Labelled photos from "finalDataset", an image-classification folder in Scharfdk/DeepLearning-Project. The possible labels are: beef, bird, bread, cheese, eggs, nuts, pasta, pork, sausage.

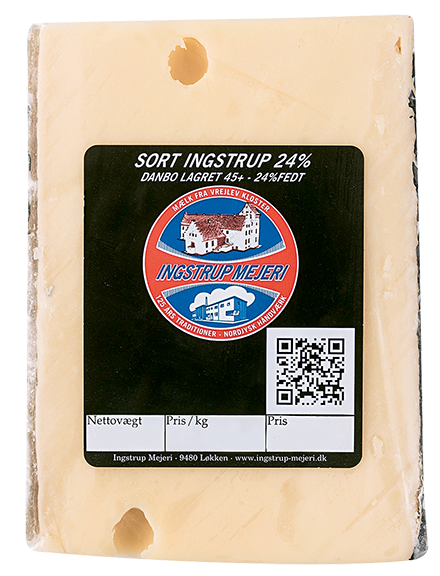
Label: cheese

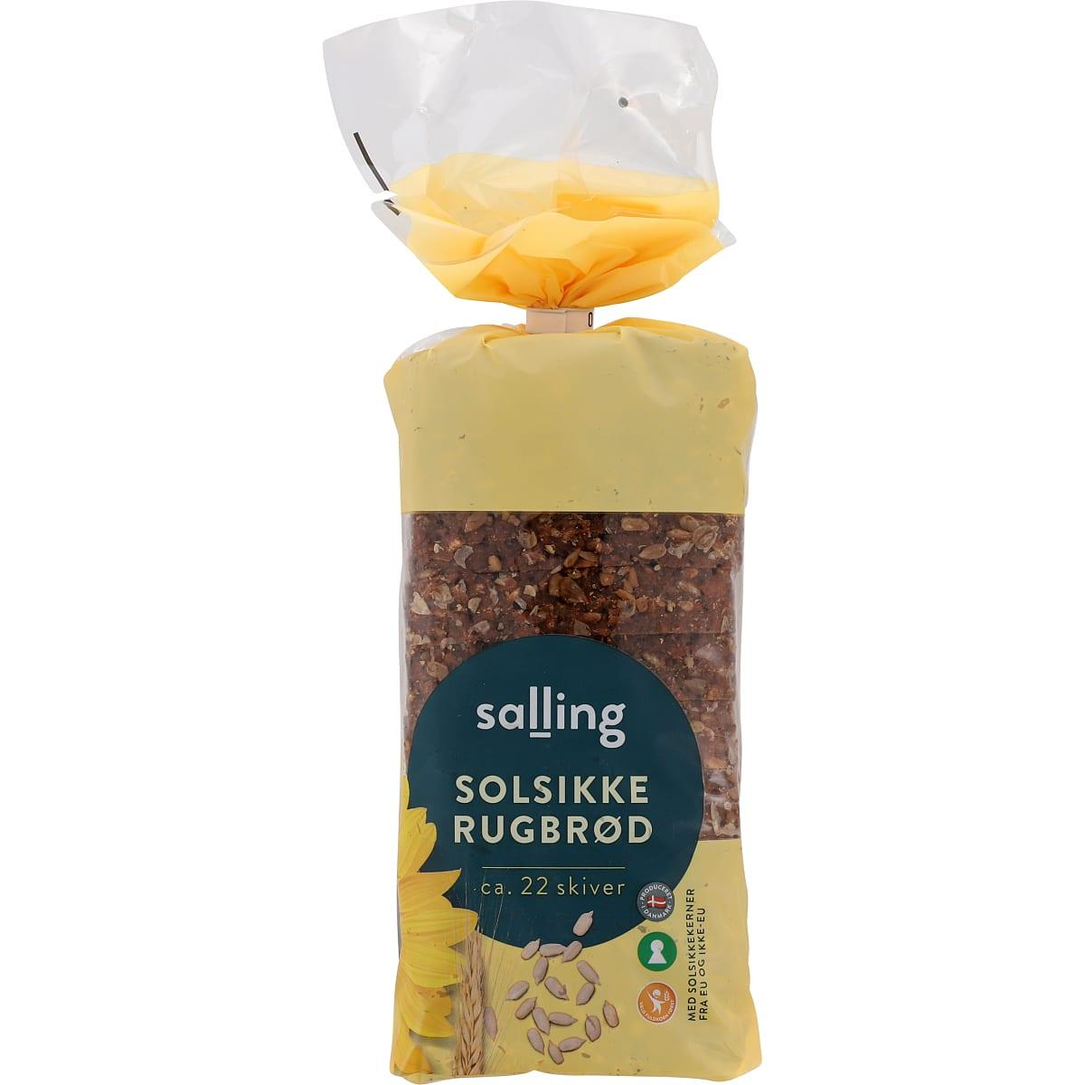
Label: bread

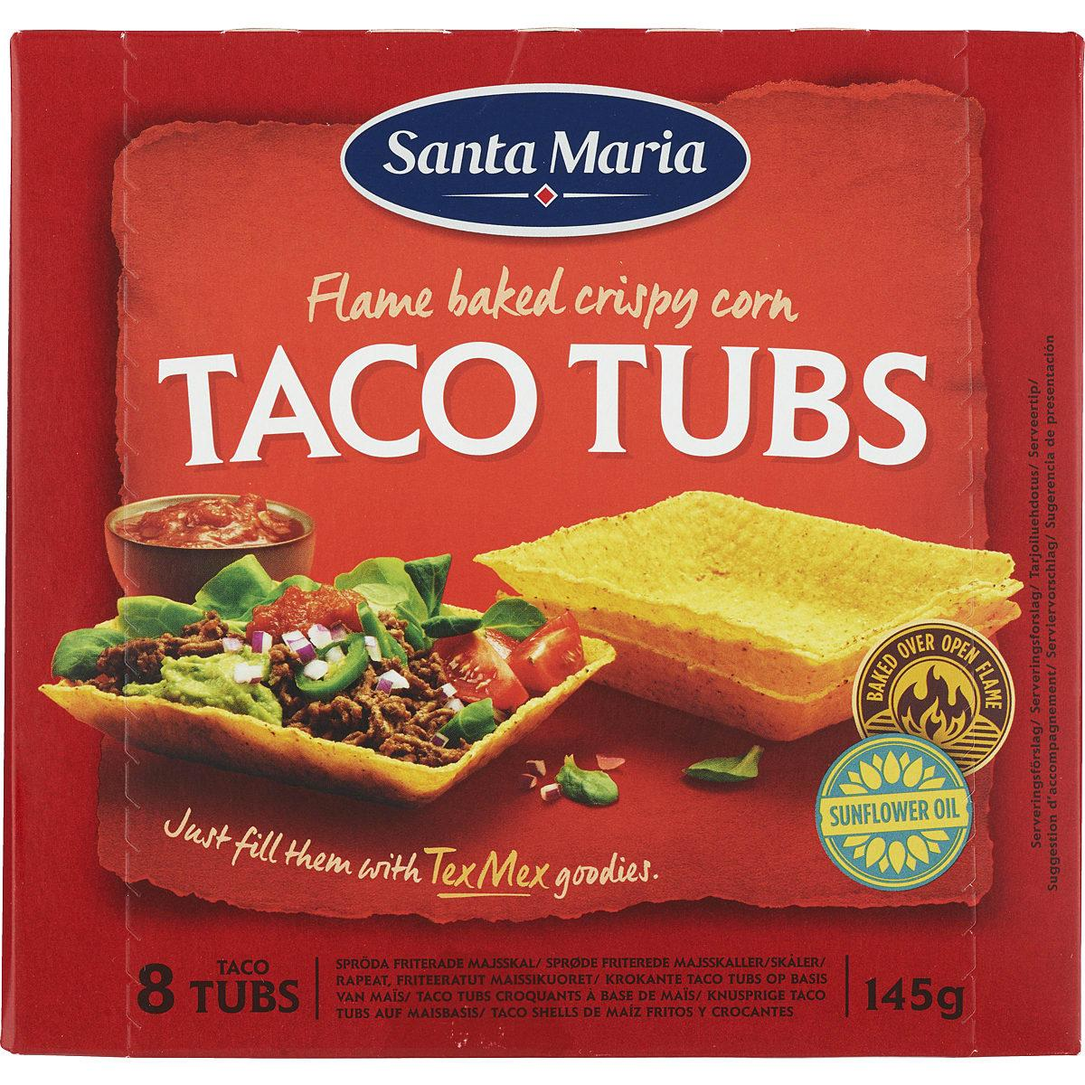
Label: bread

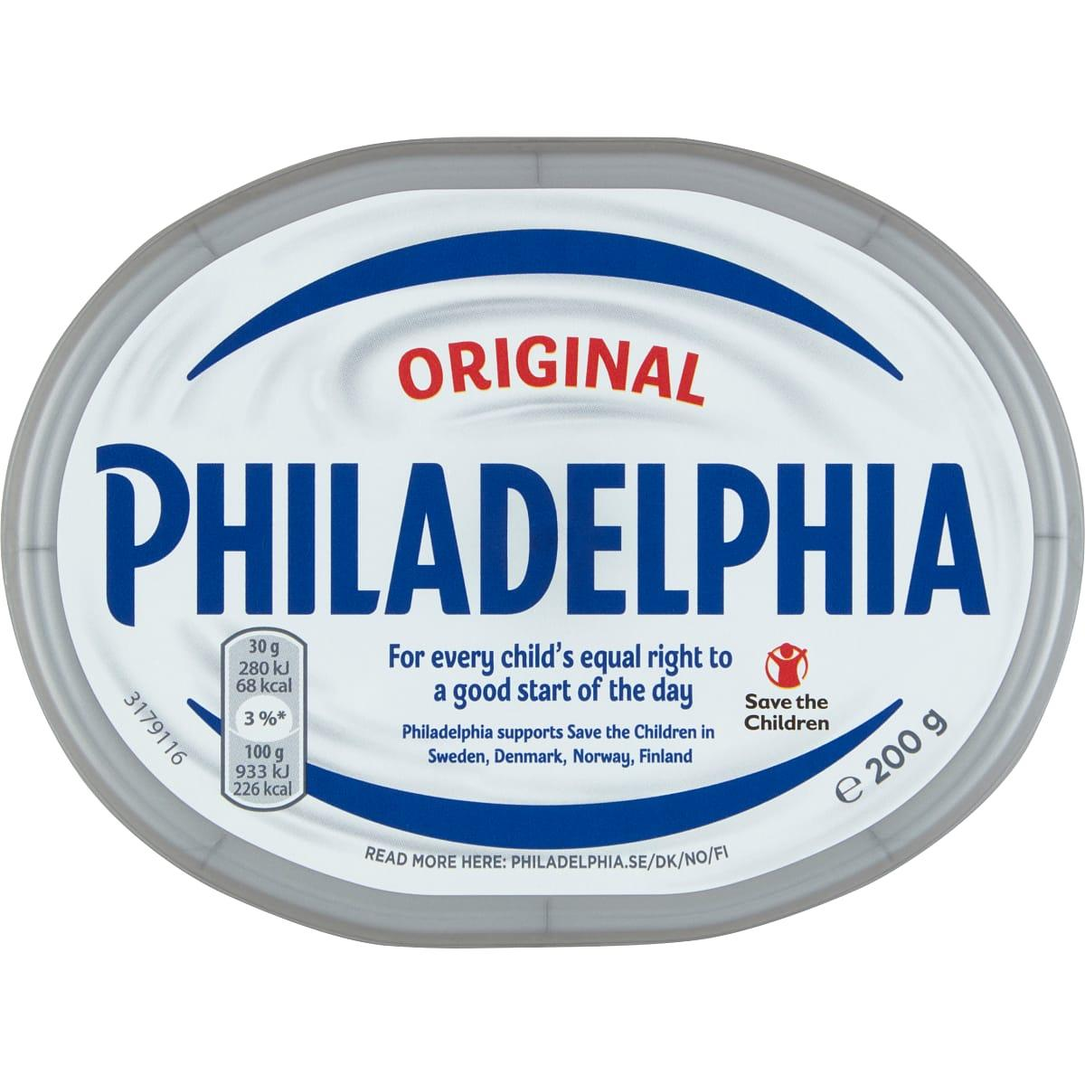
Label: cheese

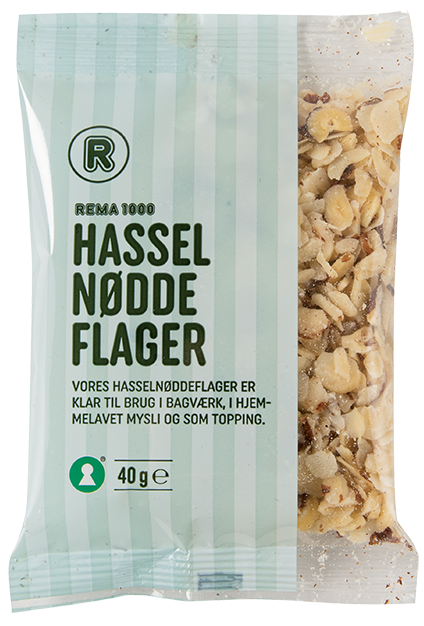
Label: nuts

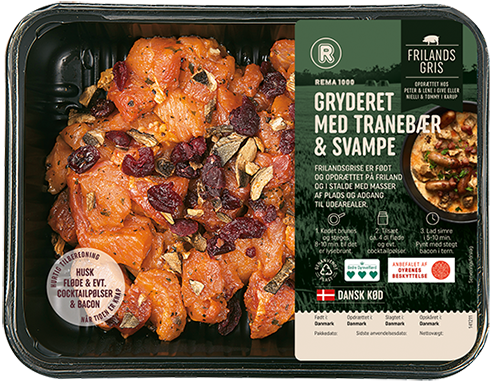
Label: pork
